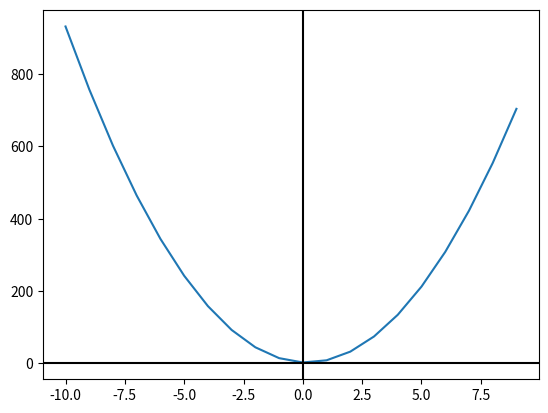

The matplotlib source for this figure:
import numpy as np
from math import log
from matplotlib import pyplot
import math
def f1(x):
  return (((3*x)**2)-(3*x)+2)
x=range(-10,10)
pyplot.plot(x, [f1(i) for i in x])
pyplot.axhline(0, color="black")
pyplot.axvline(0, color="black")
pyplot.show()